Labelled photos from "split", an image-classification folder in AntoineMLD/engravedetect-final. The possible labels are: arc, balance, carré, cercle, cintre, coupe, coureur, csl, double triangle, e with double accent, e coeur, e courbe, e courbebasse, e oeil, e soleil, eas, epsilon e, figma, fleche, hexagon, isi, losange, diamond triangle square circle, lune, m symbol, washing machine, manette, n encoche, neo, neutron, music note, o courbebasse, oeil a, oeilprofil, omega, ordi, pont, road, s carre, s cercle, s losange, sigma, soleil, tortue, triangle, triangle square, triangle square circle, vcercle, wifi, wifi rectangle, étoile.

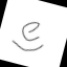
Label: e courbebasse

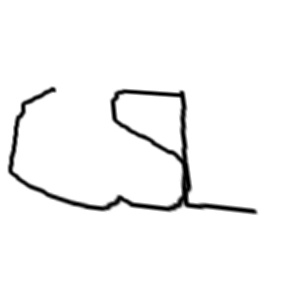
Label: csl

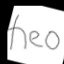
Label: neo

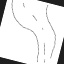
Label: road

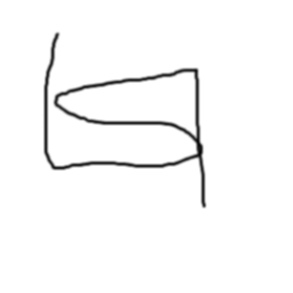
Label: isi

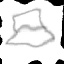
Label: ordi
